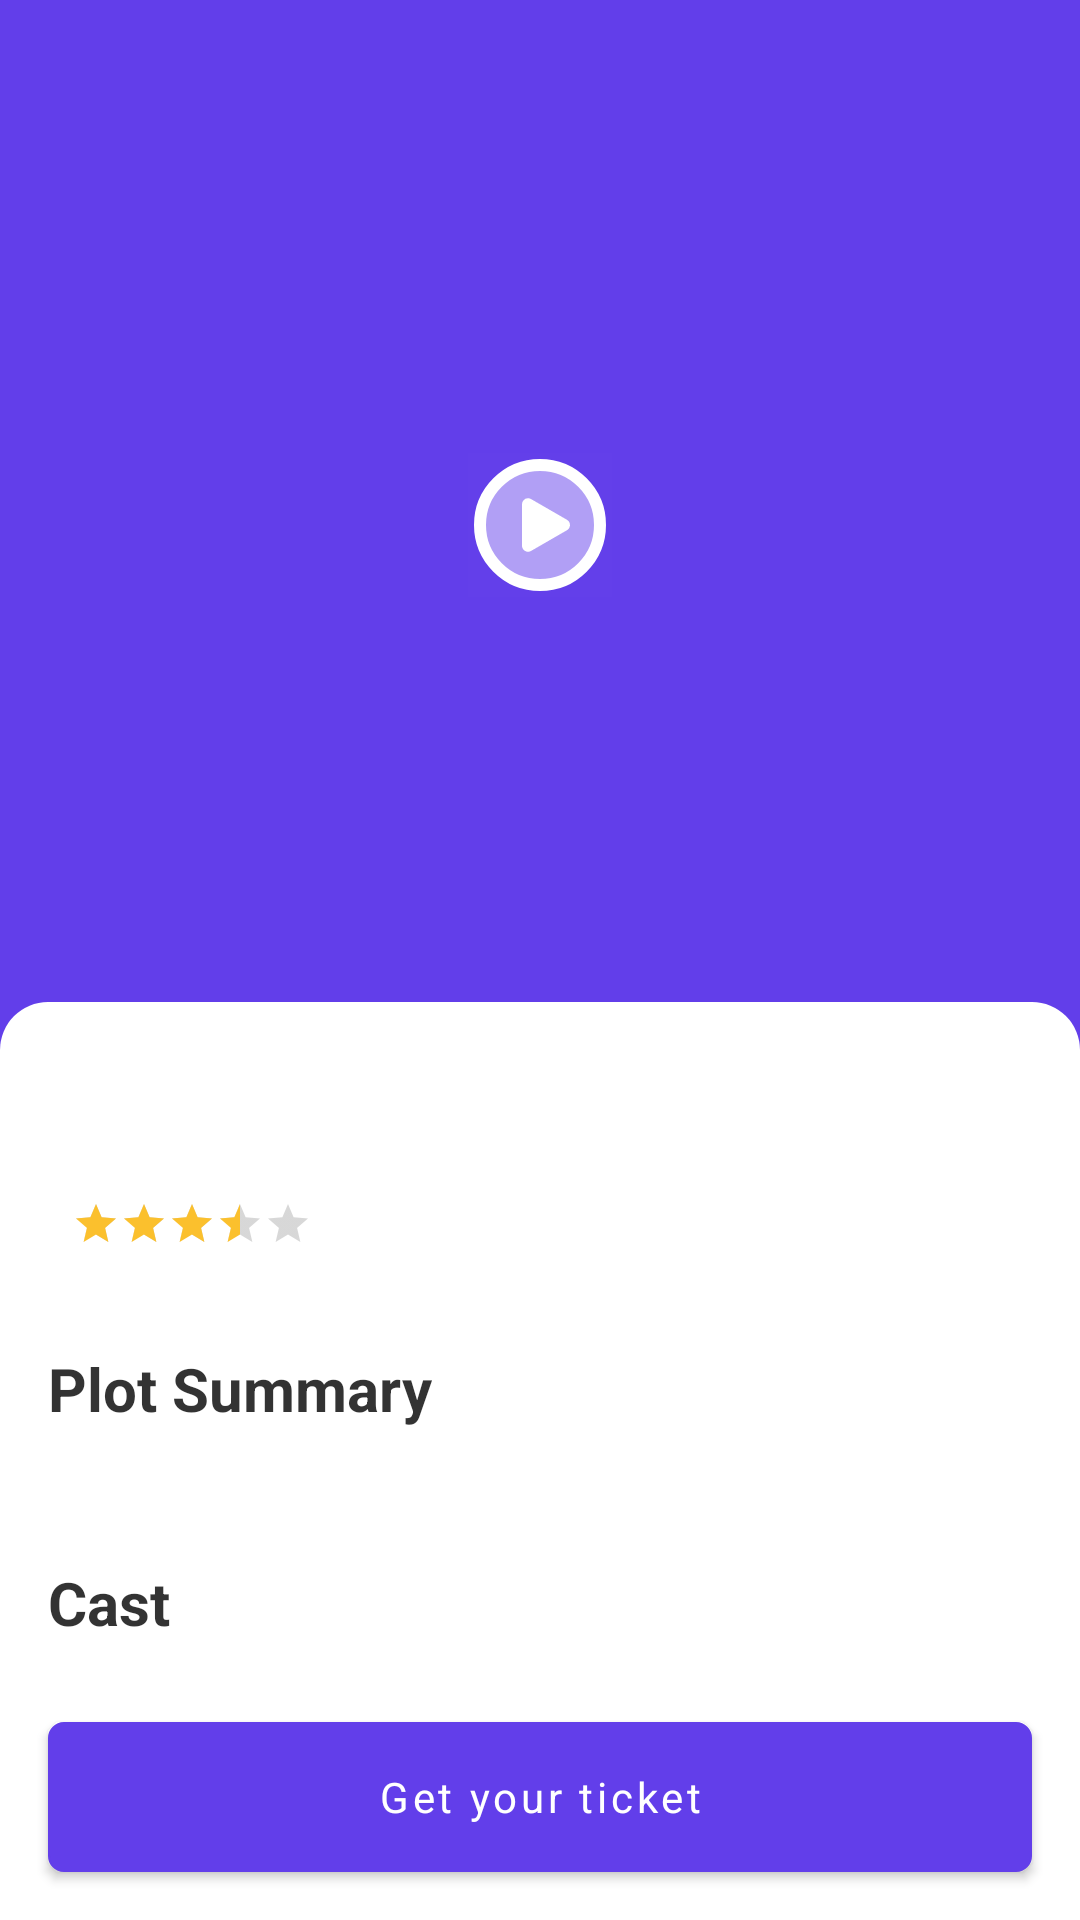

Reconstruct the res/layout file that produces this screen, plus the resources it refers to.
<!-- AndroidManifest.xml: activity theme Theme.TheMovieBookingApp.MovieDetail -->
<!-- res/layout/activity_movie_detail.xml -->
<?xml version="1.0" encoding="utf-8"?>
<androidx.coordinatorlayout.widget.CoordinatorLayout xmlns:android="http://schemas.android.com/apk/res/android"
    xmlns:app="http://schemas.android.com/apk/res-auto"
    xmlns:tools="http://schemas.android.com/tools"
    android:layout_width="match_parent"
    android:layout_height="match_parent"
    android:id="@+id/clMovieDetail"
    tools:context=".activities.MovieDetailActivity">

    <com.google.android.material.appbar.AppBarLayout
        android:layout_width="match_parent"
        android:layout_height="wrap_content"
        android:background="?attr/colorPrimary"
        app:elevation="@dimen/size_empty">

        <com.google.android.material.appbar.CollapsingToolbarLayout
            android:layout_width="match_parent"
            android:layout_height="350dp"
            app:collapsedTitleTextColor="@color/white"
            app:contentScrim="?attr/colorPrimary"
            app:expandedTitleTextColor="@android:color/transparent"
            app:layout_scrollFlags="scroll|exitUntilCollapsed"
            app:title="Detective Pikachu">

            <androidx.appcompat.widget.AppCompatImageView
                android:id="@+id/ivMovieDetailContentImg"
                android:layout_width="match_parent"
                android:layout_height="match_parent"
                android:scaleType="centerCrop"
                app:layout_collapseMode="parallax"
                tools:srcCompat="@drawable/place_holder_pikachu" />

            <View
                android:layout_width="match_parent"
                android:layout_height="@dimen/margin_medium_2"
                android:layout_gravity="bottom"
                android:background="@drawable/background_toolbar_movie_detail"
                app:layout_collapseMode="pin" />

            <androidx.appcompat.widget.AppCompatImageView
                android:id="@+id/btnMovieDetailPlay"
                android:layout_width="wrap_content"
                android:layout_height="wrap_content"
                android:layout_gravity="center"
                app:srcCompat="@drawable/ic_play_svgrepo_com" />

            <androidx.appcompat.widget.AppCompatImageButton
                style="@style/Widget.Material3.Button.IconButton"
                android:layout_width="wrap_content"
                android:layout_height="wrap_content"
                android:layout_marginTop="@dimen/margin_medium_3"
                android:background="@android:color/transparent"
                android:src="@drawable/ic_baseline_chevron_left_24dp"
                android:tint="@color/white"
                app:layout_collapseMode="parallax" />

            <com.google.android.material.appbar.MaterialToolbar
                android:id="@+id/tbMovieDetail"
                android:layout_width="match_parent"
                android:layout_height="?attr/actionBarSize"
                android:layout_marginTop="@dimen/margin_medium_3"
                android:elevation="@dimen/size_empty"
                app:layout_collapseMode="parallax"
                app:navigationIconTint="@color/white" />

        </com.google.android.material.appbar.CollapsingToolbarLayout>
    </com.google.android.material.appbar.AppBarLayout>

    <androidx.core.widget.NestedScrollView
        android:layout_width="match_parent"
        android:layout_height="match_parent"
        app:layout_behavior="com.google.android.material.appbar.AppBarLayout$ScrollingViewBehavior">

        <androidx.constraintlayout.widget.ConstraintLayout
            android:layout_width="match_parent"
            android:layout_height="match_parent">

            <androidx.appcompat.widget.AppCompatTextView
                android:id="@+id/tvMovieDetailTitle"
                android:layout_width="match_parent"
                android:layout_height="wrap_content"
                android:layout_gravity="bottom"
                android:layout_marginTop="@dimen/margin_medium"
                android:alpha="0.8"
                android:gravity="center_vertical"
                tools:text="Detective Pikachu"
                android:textAppearance="@style/TextAppearance.Material3.BodyLarge"
                android:textColor="?attr/colorOnSurface"
                android:textSize="@dimen/text_heading_1x"
                android:textStyle="bold"
                android:layout_marginHorizontal="@dimen/margin_medium_2"
                app:layout_constraintEnd_toEndOf="parent"
                app:layout_constraintStart_toStartOf="parent"
                app:layout_constraintTop_toTopOf="parent" />

            <androidx.appcompat.widget.AppCompatTextView
                android:id="@+id/tvMovieDetailDuration"
                android:layout_width="wrap_content"
                android:layout_height="wrap_content"
                android:layout_marginTop="@dimen/margin_medium"
                android:layout_marginHorizontal="@dimen/margin_medium_2"
                tools:text="1h 45m"
                app:layout_constraintStart_toStartOf="parent"
                app:layout_constraintTop_toBottomOf="@id/tvMovieDetailTitle" />

            <androidx.appcompat.widget.AppCompatRatingBar
                android:id="@+id/rbMovieDetailRating"
                style="?attr/ratingBarStyleSmall"
                android:layout_width="wrap_content"
                android:layout_height="wrap_content"
                android:layout_marginStart="@dimen/margin_medium"
                android:numStars="5"
                android:progressTint="@color/yellow_500"
                android:rating="3.5"
                app:layout_constraintBottom_toBottomOf="@id/tvMovieDetailDuration"
                app:layout_constraintStart_toEndOf="@id/tvMovieDetailDuration"
                app:layout_constraintTop_toTopOf="@id/tvMovieDetailDuration" />

            <androidx.appcompat.widget.AppCompatTextView
                android:id="@+id/tvMovieDetailImdb"
                android:layout_width="wrap_content"
                android:layout_height="wrap_content"
                android:layout_marginStart="@dimen/margin_medium"
                tools:text="IMDb 6.6"
                app:layout_constraintBottom_toBottomOf="@id/rbMovieDetailRating"
                app:layout_constraintStart_toEndOf="@id/rbMovieDetailRating"
                app:layout_constraintTop_toTopOf="@id/rbMovieDetailRating" />

            <androidx.recyclerview.widget.RecyclerView
                android:id="@+id/rvMovieDetailGenre"
                android:layout_width="match_parent"
                android:layout_height="wrap_content"
                android:orientation="horizontal"
                android:paddingEnd="@dimen/margin_medium_2"
                android:clipToPadding="false"
                android:layout_marginTop="@dimen/margin_medium_2"
                app:layout_constraintStart_toStartOf="parent"
                app:layout_constraintEnd_toEndOf="parent"
                app:layout_constraintTop_toBottomOf="@id/tvMovieDetailDuration"
                tools:listitem="@layout/view_holder_genre"
                app:layoutManager="androidx.recyclerview.widget.LinearLayoutManager"/>

            <androidx.appcompat.widget.AppCompatTextView
                android:id="@+id/tvMovieDetailPlotLabel"
                android:layout_width="wrap_content"
                android:layout_height="wrap_content"
                android:layout_marginTop="@dimen/margin_medium_2"
                android:layout_marginStart="@dimen/margin_medium_2"
                android:alpha="0.8"
                android:text="@string/lbl_plot_summary"
                android:textColor="?attr/colorOnSurface"
                android:textSize="@dimen/text_regular_3x"
                android:textStyle="bold"
                app:layout_constraintStart_toStartOf="parent"
                app:layout_constraintTop_toBottomOf="@id/rvMovieDetailGenre" />

            <androidx.appcompat.widget.AppCompatTextView
                android:id="@+id/tvMovieDetailPlot"
                android:layout_width="match_parent"
                android:layout_height="wrap_content"
                android:layout_marginTop="@dimen/margin_medium"
                android:layout_marginHorizontal="@dimen/margin_medium_2"
                tools:text="Ace detective Harry Goodman goes mysteriously missing, prompting his 21-year-old son, Tim, to find out what happened. Aiding in the investigation is Harry's former Pokémon partner, wise-cracking"
                android:textSize="@dimen/txt_size_movie_plot"
                app:layout_constraintTop_toBottomOf="@id/tvMovieDetailPlotLabel" />

            <androidx.appcompat.widget.AppCompatTextView
                android:id="@+id/tvMovieDetailCastLabel"
                android:layout_width="wrap_content"
                android:layout_height="wrap_content"
                android:layout_marginTop="@dimen/margin_medium_2"
                android:alpha="0.8"
                android:text="@string/lbl_cast"
                android:layout_marginHorizontal="@dimen/margin_medium_2"
                android:textColor="?attr/colorOnSurface"
                android:textSize="@dimen/text_regular_3x"
                android:textStyle="bold"
                app:layout_constraintStart_toStartOf="parent"
                app:layout_constraintTop_toBottomOf="@id/tvMovieDetailPlot" />

            <androidx.recyclerview.widget.RecyclerView
                android:id="@+id/rvMovieDetailCasts"
                android:layout_width="match_parent"
                android:layout_height="wrap_content"
                android:layout_marginTop="@dimen/margin_medium_2"
                android:clipToPadding="false"
                android:orientation="horizontal"
                android:paddingEnd="@dimen/margin_medium_2"
                app:layoutManager="androidx.recyclerview.widget.LinearLayoutManager"
                app:layout_constraintBottom_toBottomOf="parent"
                app:layout_constraintEnd_toEndOf="parent"
                app:layout_constraintStart_toStartOf="parent"
                app:layout_constraintTop_toBottomOf="@id/tvMovieDetailCastLabel"
                tools:listitem="@layout/view_holder_cast" />
        </androidx.constraintlayout.widget.ConstraintLayout>
    </androidx.core.widget.NestedScrollView>

    <com.google.android.material.button.MaterialButton
        android:id="@+id/btnMovieDetailGetTicket"
        style="@style/ThemeOverlay.Material3.Button.ElevatedButton"
        android:layout_width="match_parent"
        android:layout_height="@dimen/general_btn_size"
        android:layout_gravity="bottom"
        android:layout_margin="@dimen/margin_medium_2"
        android:background="@drawable/background_btn_confirm"
        android:text="@string/lbl_get_your_ticket"
        android:textAllCaps="false"
        android:textColor="@color/white"
        app:elevation="@dimen/margin_medium" />
</androidx.coordinatorlayout.widget.CoordinatorLayout>
<!-- res/layout/view_holder_genre.xml (included above) -->
<?xml version="1.0" encoding="utf-8"?>
<FrameLayout xmlns:android="http://schemas.android.com/apk/res/android"
    xmlns:tools="http://schemas.android.com/apk/res-auto"
    android:layout_width="wrap_content"
    android:layout_height="wrap_content"
    android:paddingStart="@dimen/margin_medium_2">

    <androidx.appcompat.widget.AppCompatButton
        android:id="@+id/cpMovieDetailChip"
        android:layout_width="wrap_content"
        android:layout_height="@dimen/size_movie_chip"
        android:background="@drawable/background_btn_chip"
        android:gravity="center"
        android:paddingHorizontal="@dimen/margin_medium_2"
        android:textAllCaps="false"
        android:textColor="?attr/colorControlNormal" />
</FrameLayout>
<!-- res/layout/view_holder_cast.xml (included above) -->
<?xml version="1.0" encoding="utf-8"?>
<androidx.constraintlayout.widget.ConstraintLayout xmlns:android="http://schemas.android.com/apk/res/android"
    xmlns:app="http://schemas.android.com/apk/res-auto"
    xmlns:tools="http://schemas.android.com/tools"
    android:layout_width="wrap_content"
    android:layout_height="wrap_content"
    android:paddingStart="@dimen/margin_medium_2">

    <com.google.android.material.imageview.ShapeableImageView
        android:id="@+id/ivVhCast"
        android:layout_width="@dimen/width_cast"
        android:layout_height="@dimen/height_cast"
        android:scaleType="centerCrop"
        app:layout_constraintBottom_toBottomOf="parent"
        app:layout_constraintEnd_toEndOf="parent"
        app:layout_constraintStart_toStartOf="parent"
        app:layout_constraintTop_toTopOf="parent"
        app:shapeAppearance="@style/img_circle"
        tools:srcCompat="@drawable/placeholder_profile" />
</androidx.constraintlayout.widget.ConstraintLayout>
<!-- resources referenced by this layout -->
<resources>
  <color name="white">#FFFFFFFF</color>
  <color name="yellow_500">#FBC02D</color>
  <dimen name="general_btn_size">50dp</dimen>
  <dimen name="height_cast">60dp</dimen>
  <dimen name="margin_medium">8dp</dimen>
  <dimen name="margin_medium_2">16dp</dimen>
  <dimen name="margin_medium_3">28dp</dimen>
  <dimen name="size_empty">0dp</dimen>
  <dimen name="size_movie_chip">40dp</dimen>
  <dimen name="text_heading_1x">24sp</dimen>
  <dimen name="text_regular_3x">20sp</dimen>
  <dimen name="txt_size_movie_plot">15sp</dimen>
  <dimen name="width_cast">60dp</dimen>
  <!-- drawable background_btn_chip (drawable) -->
  <?xml version="1.0" encoding="utf-8"?>
  <shape xmlns:android="http://schemas.android.com/apk/res/android">
      <solid android:color="@android:color/transparent" />
      <corners android:radius="@dimen/size_movie_chip" />
      <stroke
          android:width="@dimen/general_stoke_width"
          android:color="@android:color/darker_gray" />
  </shape>
  <!-- drawable background_btn_confirm (drawable) -->
  <?xml version="1.0" encoding="utf-8"?>
  <shape xmlns:android="http://schemas.android.com/apk/res/android">
      <solid android:color="?attr/colorPrimary" />
      <corners android:radius="@dimen/general_conner_radius" />
      <stroke
          android:width="@dimen/general_stoke_width"
          android:color="?attr/colorPrimary" />
  </shape>
  <!-- drawable background_toolbar_movie_detail (drawable) -->
  <?xml version="1.0" encoding="utf-8"?>
  <shape xmlns:android="http://schemas.android.com/apk/res/android">
      <corners
          android:topLeftRadius="20dp"
          android:topRightRadius="20dp" />
      <solid android:color="?attr/colorSurface" />
  
  </shape>
  <!-- drawable ic_play_svgrepo_com (drawable) -->
  <vector xmlns:android="http://schemas.android.com/apk/res/android"
      android:width="48dp"
      android:height="48dp"
      android:viewportWidth="48"
      android:viewportHeight="48">
    <path
        android:pathData="M0,0h48v48h-48z"
        android:fillColor="#ffffff"
        android:fillAlpha="0.01"/>
    <path
        android:pathData="M24,44C35.046,44 44,35.046 44,24C44,12.954 35.046,4 24,4C12.954,4 4,12.954 4,24C4,35.046 12.954,44 24,44Z"
        android:strokeLineJoin="round"
        android:strokeWidth="4"
        android:fillColor="#80ffffff"
        android:strokeColor="#fff"/>
    <path
        android:pathData="M20,24V17.072L26,20.536L32,24L26,27.464L20,30.928V24Z"
        android:strokeLineJoin="round"
        android:strokeWidth="4"
        android:fillColor="#fff"
        android:strokeColor="#ffffff"/>
  </vector>
  <!-- drawable place_holder_pikachu: jpg bitmap (drawable, 310208 bytes) -->
  <string name="lbl_cast">Cast</string>
  <string name="lbl_get_your_ticket">Get your ticket</string>
  <string name="lbl_plot_summary">Plot Summary</string>
  <style name="img_circle">
          <item name="cornerFamily">rounded</item>
          <item name="cornerSize">50%</item>
      </style>
  <style name="Theme.TheMovieBookingApp.MovieDetail" parent="Theme.TheMovieBookingApp">
          <item name="android:fitsSystemWindows">false</item>
          <item name="android:statusBarColor">@android:color/transparent</item>
          <item name="android:windowTranslucentStatus">true</item>
      </style>
  <dimen name="general_stoke_width">0.5dp</dimen>
  <dimen name="general_conner_radius">5dp</dimen>
  <style name="Theme.TheMovieBookingApp" parent="Theme.MaterialComponents.DayNight.NoActionBar">
          <item name="colorPrimary">@color/colorPrimaryLightMode</item>
          <item name="colorAccent">@color/white</item>
          <item name="android:statusBarColor" tools:targetApi="l">?attr/colorPrimary</item>
          <item name="fontFamily">@font/roboto</item>
      </style>
  <color name="colorPrimaryLightMode">#623eea</color>
</resources>
